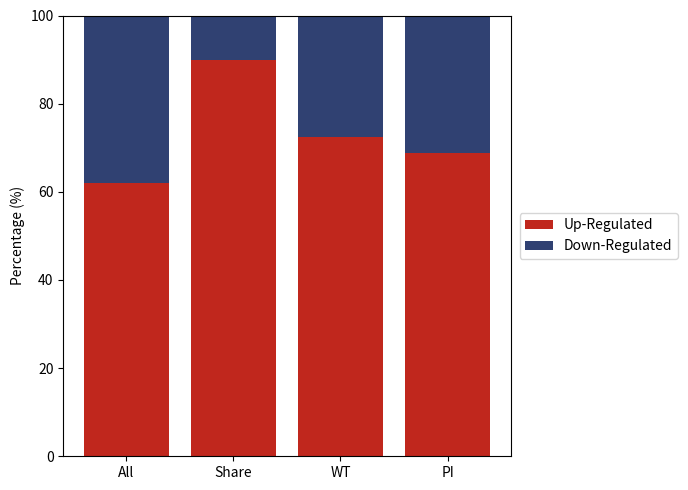

The matplotlib source for this figure:
import matplotlib as mpl
mpl.rcParams['pdf.fonttype'] = 42
import matplotlib.pyplot as plt
import numpy as np

# 数据
groups = ['All', 'Share', 'WT', 'PI']
Up_regulated = np.array([988, 53, 50, 55])
Down_regulated = np.array([607, 6, 19, 25])

# 计算比例
total = Up_regulated + Down_regulated
g1_pct = Up_regulated / total * 100
g2_pct = Down_regulated / total * 100

# 位置
x = np.arange(len(groups))
bar_width = 0.8

# 绘制堆叠柱状图
fig, ax = plt.subplots(figsize=(7, 5))
colors = {'Up_regulated':'#c0271d', 'Down_regulated':'#304172'}

plt.bar(x, g1_pct, label='Up-Regulated', color=colors['Up_regulated'], width=bar_width)
plt.bar(x, g2_pct, bottom=g1_pct, label='Down-Regulated', color=colors['Down_regulated'], width=bar_width)

plt.xticks(x, groups)
plt.ylabel("Percentage (%)")
plt.ylim(0, 100)
plt.legend(loc='center left', bbox_to_anchor=(1.02, 0.5), borderaxespad=0.)
plt.tight_layout()
plt.savefig('panchor_DEGs_percentage_barplot.pdf')
plt.show()
